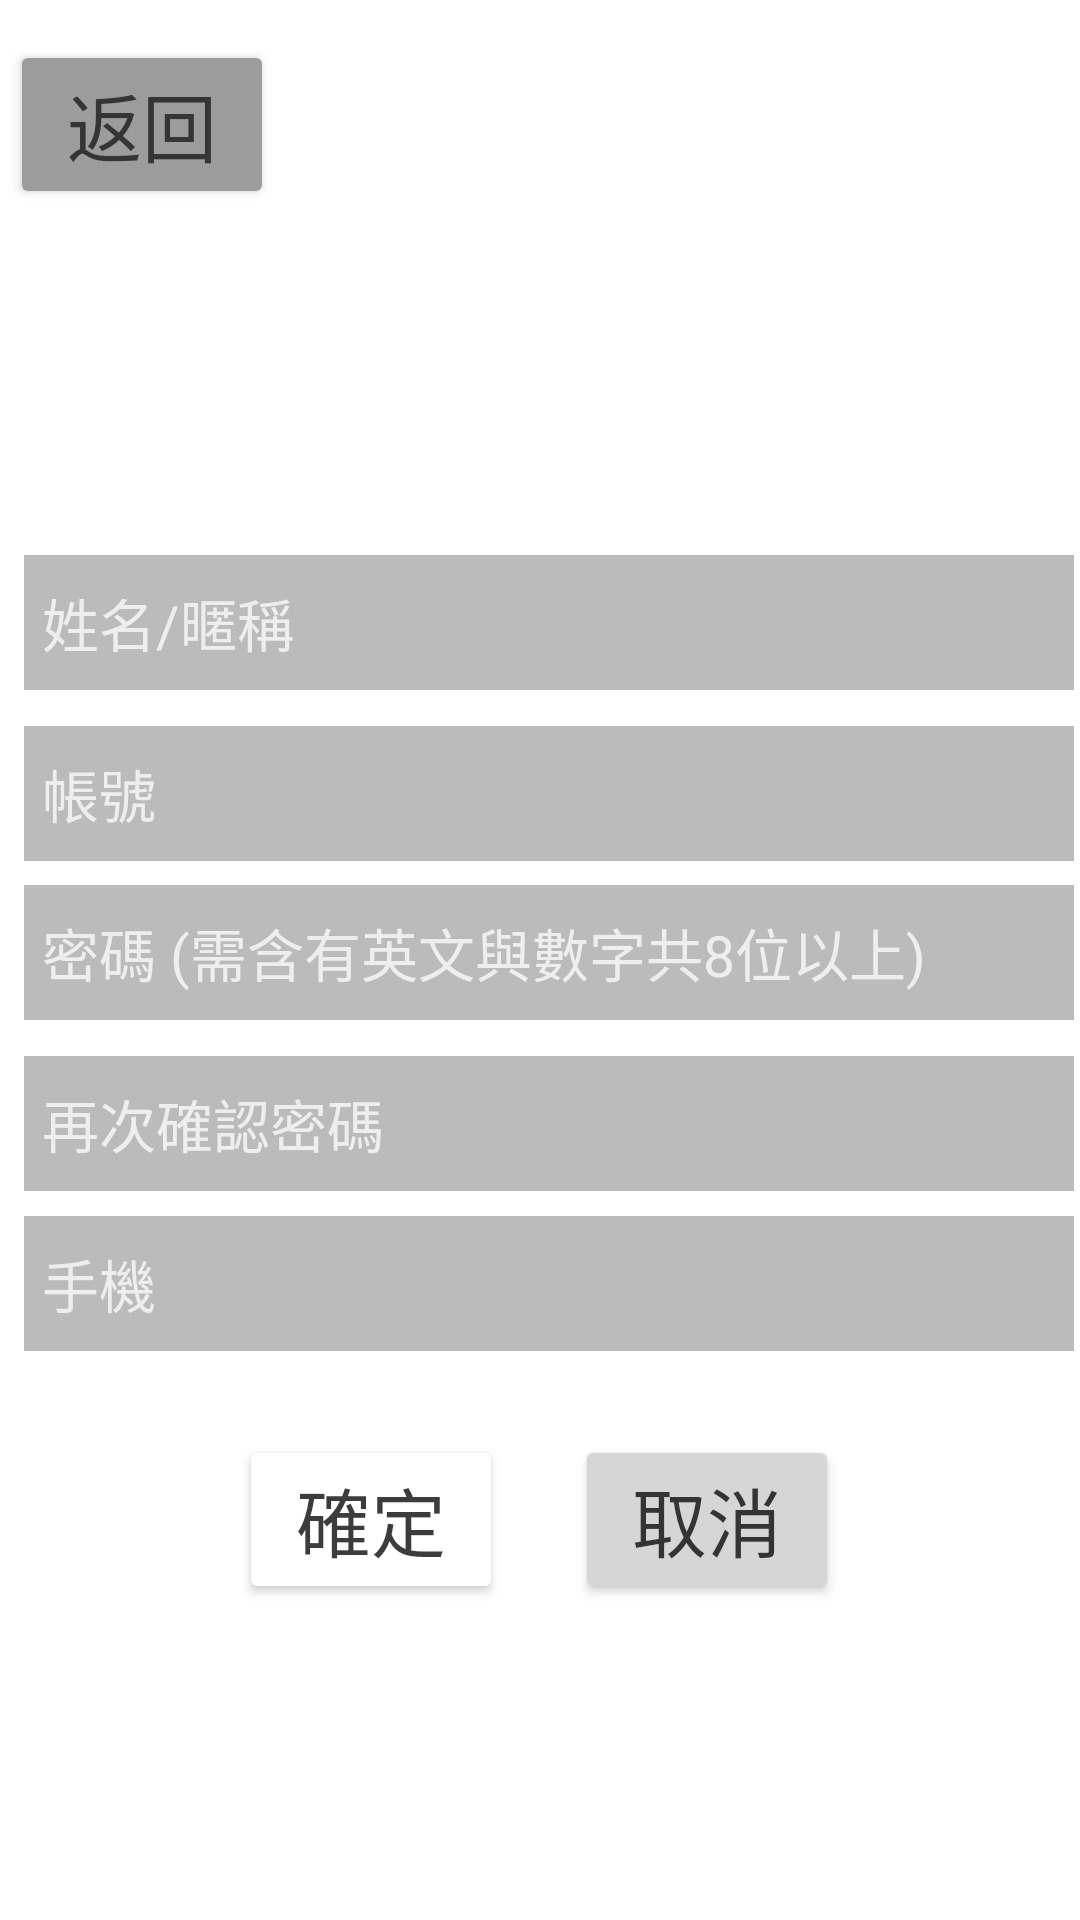

The Android layout XML behind this screen, and the referenced resources:
<!-- AndroidManifest.xml: application theme Theme.Final1 -->
<!-- res/layout/activity_register.xml -->
<?xml version="1.0" encoding="utf-8"?>
<androidx.constraintlayout.widget.ConstraintLayout xmlns:android="http://schemas.android.com/apk/res/android"
    xmlns:app="http://schemas.android.com/apk/res-auto"
    xmlns:tools="http://schemas.android.com/tools"
    android:layout_width="match_parent"
    android:layout_height="match_parent"
    android:background="@drawable/cloud_background"
    app:layout_constraintCircleRadius="20dip"
    tools:context=".RegisterActivity">


    <TextView
        android:id="@+id/textView"
        android:layout_width="wrap_content"
        android:layout_height="wrap_content"
        android:layout_marginTop="100dp"
        android:layout_marginBottom="88dp"
        android:text="註冊"
        android:textColor="@color/black"
        android:textSize="40sp"
        app:layout_constraintBottom_toTopOf="@+id/account_name"
        app:layout_constraintEnd_toEndOf="parent"
        app:layout_constraintHorizontal_bias="0.498"
        app:layout_constraintStart_toStartOf="parent"
        app:layout_constraintTop_toTopOf="parent"
        app:layout_constraintVertical_bias="0.0" />

    <EditText
        android:id="@+id/account_name"
        android:layout_width="350dp"
        android:layout_height="45dp"
        android:background="#51292929"
        android:ems="10"
        android:hint="姓名/暱稱"
        android:inputType="textPersonName"
        android:paddingLeft="6dp"
        android:text="@string/acc"
        android:textColorHint="#BFFFFFFF"
        android:textSize="19sp"
        app:layout_constraintBottom_toBottomOf="parent"
        app:layout_constraintEnd_toEndOf="@+id/account_id"
        app:layout_constraintStart_toStartOf="@+id/account_id"
        app:layout_constraintTop_toTopOf="parent"
        app:layout_constraintVertical_bias="0.311" />

    <EditText
        android:id="@+id/account_id"
        android:layout_width="350dp"
        android:layout_height="45dp"
        android:layout_marginStart="111dp"
        android:layout_marginTop="12dp"
        android:layout_marginEnd="111dp"
        android:background="#51292929"
        android:ems="10"
        android:hint="帳號"
        android:inputType="textEmailAddress"
        android:paddingLeft="6dp"
        android:text="@string/acc"
        android:textColorHint="#BFFFFFFF"
        android:textSize="19sp"
        app:layout_constraintEnd_toEndOf="parent"
        app:layout_constraintHorizontal_bias="0.487"
        app:layout_constraintStart_toStartOf="parent"
        app:layout_constraintTop_toBottomOf="@+id/account_name" />

    <EditText
        android:id="@+id/passwords"
        android:layout_width="350dp"
        android:layout_height="45dp"
        android:layout_marginTop="8dp"
        android:background="#51292929"
        android:ems="10"
        android:hint="密碼 (需含有英文與數字共8位以上)"
        android:inputType="textPassword"
        android:paddingLeft="6dp"
        android:text="@string/acc"
        android:textColorHint="#BFFFFFFF"
        android:textSize="19sp"
        app:layout_constraintEnd_toEndOf="@+id/account_id"
        app:layout_constraintHorizontal_bias="0.0"
        app:layout_constraintStart_toStartOf="@+id/account_id"
        app:layout_constraintTop_toBottomOf="@+id/account_id" />

    <EditText
        android:id="@+id/passwords_check"
        android:layout_width="350dp"
        android:layout_height="45dp"
        android:layout_marginTop="12dp"
        android:background="#51292929"
        android:ems="10"
        android:hint="再次確認密碼"
        android:inputType="textPersonName"
        android:paddingLeft="6dp"
        android:text="@string/acc"
        android:textColorHint="#BFFFFFFF"
        android:textSize="19sp"
        app:layout_constraintEnd_toEndOf="@+id/passwords"
        app:layout_constraintHorizontal_bias="0.0"
        app:layout_constraintStart_toStartOf="@+id/passwords"
        app:layout_constraintTop_toBottomOf="@+id/passwords" />

    <EditText
        android:id="@+id/phone_num"
        android:layout_width="350dp"
        android:layout_height="45dp"
        android:background="#51292929"
        android:ems="10"
        android:hint="手機"
        android:inputType="phone|number"
        android:paddingLeft="6dp"
        android:text="@string/pass"
        android:textColorHint="#BFFFFFFF"
        android:textSize="19sp"
        app:layout_constraintBottom_toBottomOf="parent"
        app:layout_constraintEnd_toEndOf="@+id/passwords_check"
        app:layout_constraintHorizontal_bias="0.0"
        app:layout_constraintStart_toStartOf="@+id/passwords_check"
        app:layout_constraintTop_toBottomOf="@+id/passwords_check"
        app:layout_constraintVertical_bias="0.042" />

    <Button
        android:id="@+id/button_confirm_register"
        android:layout_width="wrap_content"
        android:layout_height="wrap_content"
        android:layout_marginTop="28dp"
        android:backgroundTint="#FFFFFF"
        android:text="確定"
        android:textColor="#C3000000"
        android:textSize="25sp"
        app:layout_constraintEnd_toEndOf="@+id/phone_num"
        app:layout_constraintHorizontal_bias="0.274"
        app:layout_constraintStart_toStartOf="@+id/phone_num"
        app:layout_constraintTop_toBottomOf="@+id/phone_num" />

    <Button
        android:id="@+id/button_cancel"
        android:layout_width="wrap_content"
        android:layout_height="wrap_content"
        android:layout_marginStart="24dp"
        android:backgroundTint="#D6D6D6"
        android:text="取消"
        android:textColor="#C1000000"
        android:textSize="25sp"
        app:layout_constraintBottom_toBottomOf="@+id/button_confirm_register"
        app:layout_constraintStart_toEndOf="@+id/button_confirm_register"
        app:layout_constraintTop_toTopOf="@+id/button_confirm_register"
        app:layout_constraintVertical_bias="0.0" />

    <Button
        android:id="@+id/button_to_login"
        android:layout_width="wrap_content"
        android:layout_height="wrap_content"
        android:backgroundTint="@color/back_button"
        android:text="返回"
        android:textColor="@color/back_button_text"
        android:textSize="25sp"
        app:layout_constraintBottom_toBottomOf="parent"
        app:layout_constraintEnd_toEndOf="parent"
        app:layout_constraintHorizontal_bias="0.012"
        app:layout_constraintStart_toStartOf="parent"
        app:layout_constraintTop_toTopOf="parent"
        app:layout_constraintVertical_bias="0.023" />

</androidx.constraintlayout.widget.ConstraintLayout>
<!-- resources referenced by this layout -->
<resources>
  <color name="back_button">#9C9C9C</color>
  <color name="back_button_text">#353535</color>
  <color name="black">#FF000000</color>
  <string name="acc" />
  <string name="pass" />
  <style name="Theme.Final1" parent="Theme.MaterialComponents.DayNight.DarkActionBar">
          
          <item name="colorPrimary">@color/purple_700</item>
          <item name="colorPrimaryVariant">@color/purple_700</item>
          <item name="colorOnPrimary">@color/white</item>
          
          <item name="colorSecondary">@color/teal_200</item>
          <item name="colorSecondaryVariant">@color/teal_700</item>
          <item name="colorOnSecondary">@color/black</item>
          
          <item name="android:statusBarColor" tools:targetApi="l">?attr/colorPrimaryVariant</item>
          
      </style>
  <color name="purple_700">#FF3700B3</color>
  <color name="white">#FFFFFFFF</color>
  <color name="teal_200">#FF03DAC5</color>
  <color name="teal_700">#FF018786</color>
</resources>
